Run: headless pygame with SDL's dummy video driver; simulated clock (each Clock.tick advances the game by its frame time, no real sleeping); random seed 0; keys injected as events and as key.get_pressed() state; no mouse input.
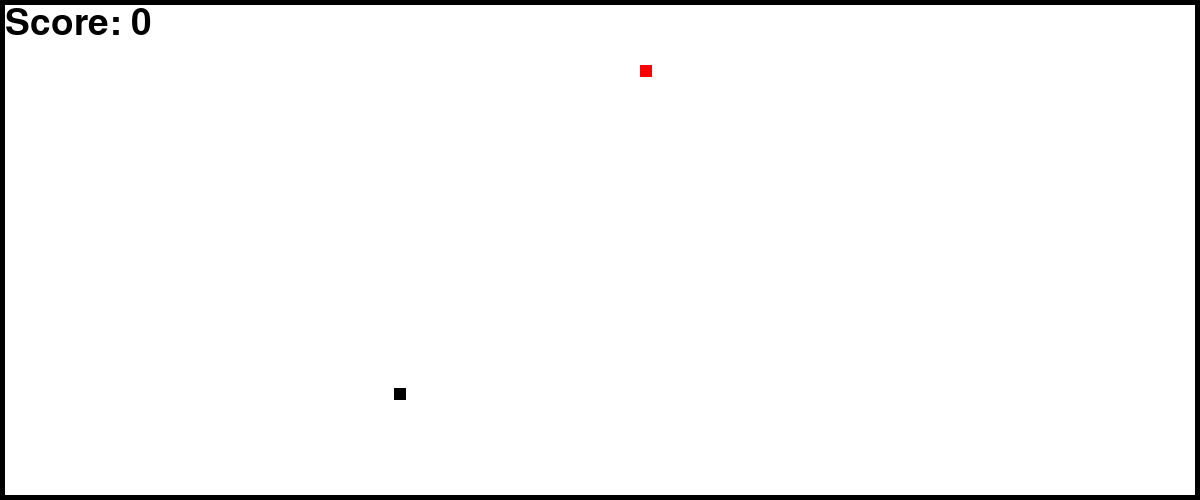
Frame 1 of 4 · flips 1–60 · no input
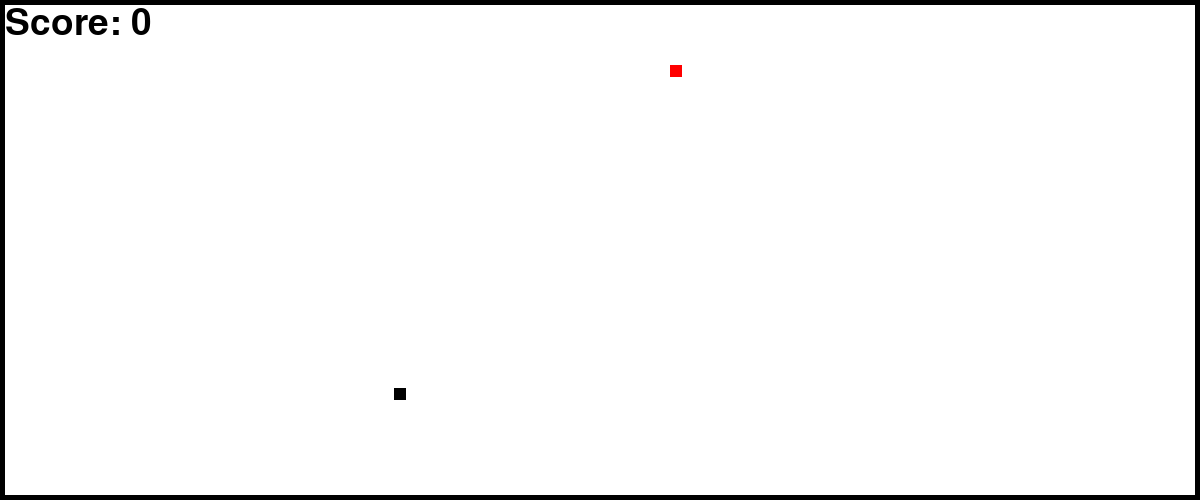
Frame 2 of 4 · flips 61–180 · tapped SPACE, RETURN · held RIGHT (→), D
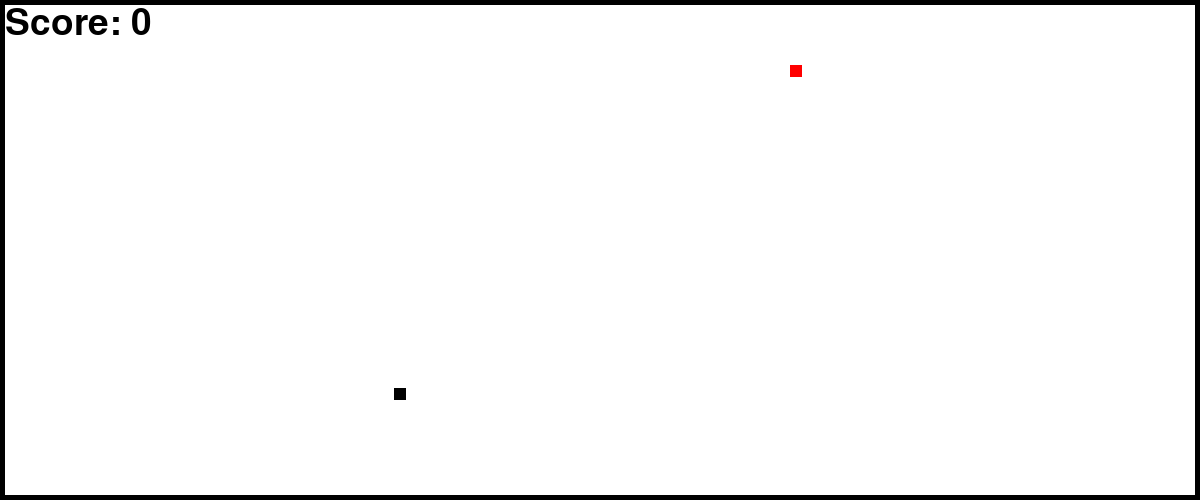
Frame 3 of 4 · flips 181–300 · held DOWN (↓), S
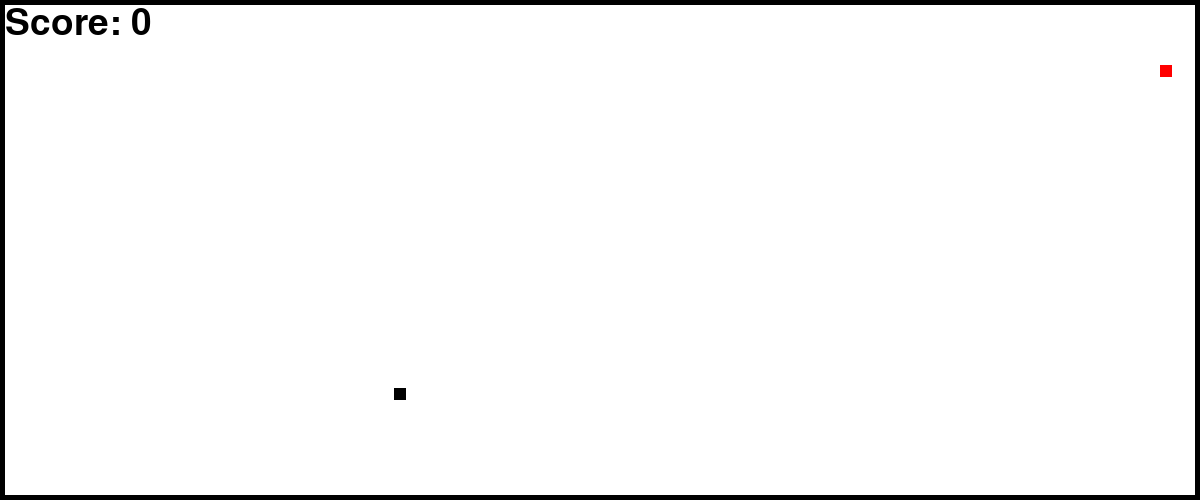
Frame 4 of 4 · flips 301–420 · held LEFT (←), A, UP (↑), W

The pygame program that drew these frames:

import pygame
import random

pygame.init()

white = (255, 255, 255)
black = (0, 0, 0)
red = (255, 0, 0)

gameWindow = pygame.display.set_mode((1200, 500))
pygame.display.set_caption("Snake with Usman")

snake_x = 50
snake_y = 65
snake_size = 12

fps = 30
exit_game = False
game_over = False
initial_velocity = 10
score = 0

clock = pygame.time.Clock()
font = pygame.font.SysFont(None, 55)

current_direction_x = 1
current_direction_y = 0

border_thickness = 5
border_color = black

snake_list = []
snake_length = 1


def display_text(text, color, x, y):
    screen_text = font.render(text, True, color)
    gameWindow.blit(screen_text, [x, y])


def show_game_over_screen():
    game_over_text = font.render(
        "Game Over! Your Score: " + str(score * 10), True, red)
    gameWindow.blit(game_over_text, [400, 250])
    pygame.display.update()
    pygame.time.delay(2000)


food_x = random.randint(0, 800)
food_y = random.randint(0, 400)

while not exit_game:
    gameWindow.fill(white)

    for event in pygame.event.get():
        if event.type == pygame.QUIT:
            exit_game = True
        if event.type == pygame.KEYDOWN:
            if event.key == pygame.K_RIGHT and current_direction_x != -1:
                current_direction_x = 1
                current_direction_y = 0
            if event.key == pygame.K_LEFT and current_direction_x != 1:
                current_direction_x = -1
                current_direction_y = 0
            if event.key == pygame.K_UP and current_direction_y != 1:
                current_direction_x = 0
                current_direction_y = -1
            if event.key == pygame.K_DOWN and current_direction_y != -1:
                current_direction_x = 0
                current_direction_y = 1

    snake_x += current_direction_x * initial_velocity
    snake_y += current_direction_y * initial_velocity

    if snake_x < 0 or snake_x > 1200 or snake_y < 0 or snake_y > 500:
        game_over = True
        current_direction_x = 1
        current_direction_y = 0

    if [snake_x, snake_y] in snake_list[:-1]:
        game_over = True
        current_direction_x = 1
        current_direction_y = 0

    if game_over:
        show_game_over_screen()
        game_over = False
        snake_x = 50
        snake_y = 65
        snake_list = []
        snake_length = 1
        score = 0

    if abs(snake_x - food_x) < 10 and abs(snake_y - food_y) < 10:
        score += 1
        food_x = random.randint(0, 1000)
        food_y = random.randint(0, 400)
        snake_length += 2.5

    display_text("Score: " + str(score * 10), black, 5, 5)
    pygame.draw.rect(gameWindow, black,
                     (food_x, food_y, snake_size, snake_size))

    for segment in snake_list:
        pygame.draw.rect(
            gameWindow, red, (segment[0], segment[1], snake_size, snake_size))

    head = [snake_x, snake_y]
    snake_list.append(head)
    if len(snake_list) > snake_length:
        del snake_list[0]

    pygame.draw.rect(gameWindow, border_color,
                     (0, 0, 1200, border_thickness))
    pygame.draw.rect(gameWindow, border_color,
                     (0, 0, border_thickness, 500))
    pygame.draw.rect(gameWindow, border_color, (0, 500 -
                     border_thickness, 1200, border_thickness))
    pygame.draw.rect(gameWindow, border_color, (1200 -
                     border_thickness, 0, border_thickness, 500))

    pygame.display.update()
    clock.tick(fps)
pygame.quit()
quit()
